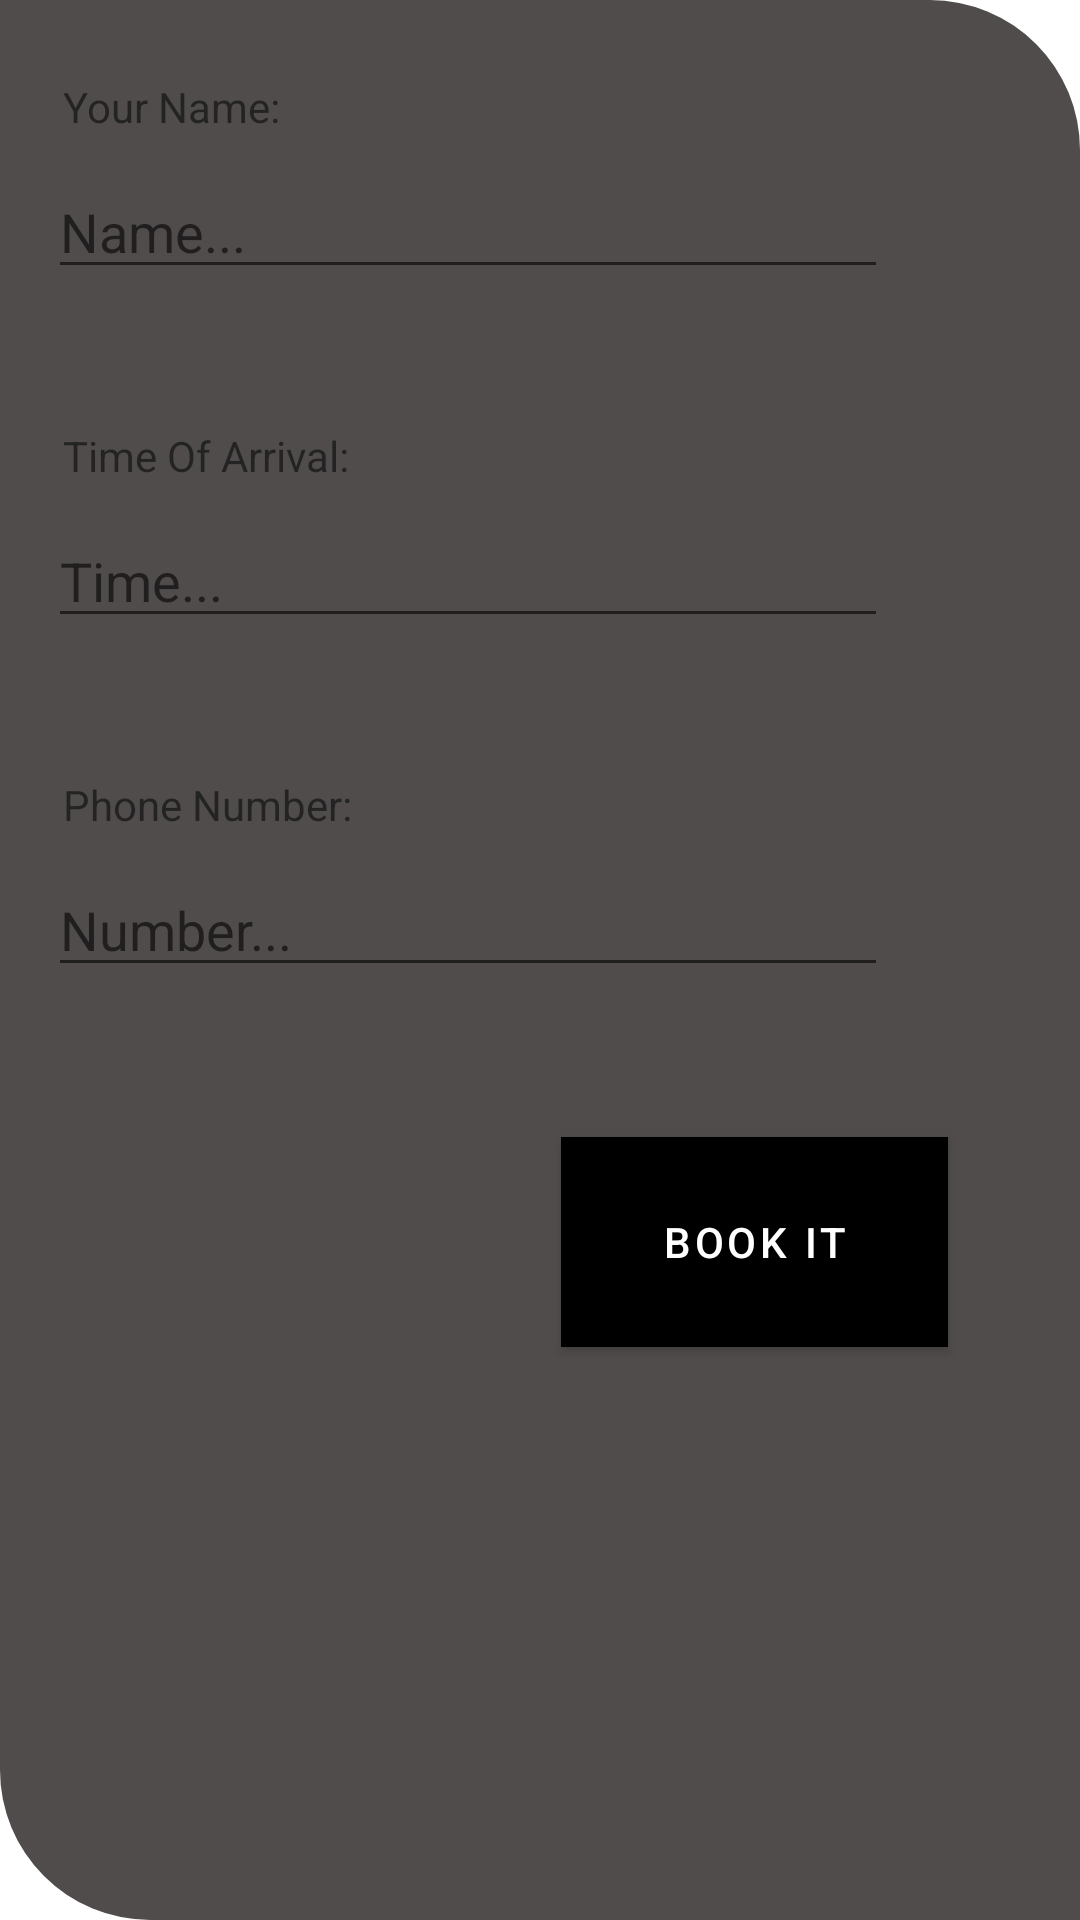

The Android layout XML behind this screen, and the referenced resources:
<!-- AndroidManifest.xml: activity theme Theme.RestaurantMadness.Popme -->
<!-- res/layout/activity_pop.xml -->
<?xml version="1.0" encoding="utf-8"?>
<androidx.constraintlayout.widget.ConstraintLayout xmlns:android="http://schemas.android.com/apk/res/android"
    xmlns:app="http://schemas.android.com/apk/res-auto"
    xmlns:tools="http://schemas.android.com/tools"
    android:layout_width="match_parent"
    android:layout_height="match_parent"
    android:background="@drawable/pop_bg"
    tools:context=".PopActivity"
    >

    <EditText
        android:id="@+id/edit_Name"
        android:layout_width="280dp"
        android:layout_height="wrap_content"
        android:layout_marginStart="16dp"
        android:layout_marginTop="55dp"
        android:inputType="text"
        app:layout_constraintStart_toStartOf="parent"
        app:layout_constraintTop_toTopOf="parent"
        android:hint="Name..."
        />

    <EditText
        android:id="@+id/edit_Time"
        android:layout_width="280dp"
        android:layout_height="wrap_content"
        android:layout_marginStart="16dp"
        android:layout_marginTop="75dp"
        android:inputType="time"
        app:layout_constraintStart_toStartOf="parent"
        app:layout_constraintTop_toBottomOf="@+id/edit_Name"
        android:hint="Time..."/>

    <EditText
        android:id="@+id/edit_Number"
        android:layout_width="280dp"
        android:layout_height="wrap_content"
        android:layout_marginStart="16dp"
        android:layout_marginTop="75dp"
        app:layout_constraintStart_toStartOf="parent"
        android:inputType="phone"
        app:layout_constraintTop_toBottomOf="@+id/edit_Time"
        android:hint="Number..."
        />

    <TextView
        android:id="@+id/text_Name"
        android:layout_width="150dp"
        android:layout_height="29dp"
        android:layout_marginStart="5dp"
        android:text="Your Name:"
        app:layout_constraintBottom_toTopOf="@+id/edit_Name"
        app:layout_constraintStart_toStartOf="@+id/edit_Name" />

    <TextView
        android:id="@+id/text_Arrival"
        android:layout_width="150dp"
        android:layout_height="29dp"
        android:layout_marginStart="5dp"
        android:text="Time Of Arrival:"
        app:layout_constraintBottom_toTopOf="@+id/edit_Time"
        app:layout_constraintStart_toStartOf="@+id/edit_Time" />

    <TextView
        android:id="@+id/text_Number"
        android:layout_width="150dp"
        android:layout_height="29dp"
        android:layout_marginStart="5dp"
        android:text="Phone Number:"
        app:layout_constraintBottom_toTopOf="@+id/edit_Number"
        app:layout_constraintStart_toStartOf="@+id/edit_Number" />

    <Button
        android:id="@+id/buttonAddBook"
        android:layout_width="129dp"
        android:layout_height="70dp"
        android:layout_marginTop="50dp"
        android:layout_marginEnd="44dp"
        android:background="@color/black"
        android:text="BOOK IT"
        android:textColor="@color/white"
        app:layout_constraintEnd_toEndOf="parent"
        app:layout_constraintTop_toBottomOf="@+id/edit_Number" />

</androidx.constraintlayout.widget.ConstraintLayout>
<!-- resources referenced by this layout -->
<resources>
  <!-- drawable pop_bg (drawable) -->
  <?xml version="1.0" encoding="utf-8"?>
  <shape xmlns:android="http://schemas.android.com/apk/res/android">
  
      <gradient
          android:startColor="#504C4C"
          android:endColor="#504C4C"
                  />
  
      <corners
          android:radius="50dp"
          android:topLeftRadius="0dp"
          android:bottomRightRadius="0dp"
          />
  
  
  </shape>
  <style name="Theme.RestaurantMadness.Popme">
  
          <item name="android:windowIsTranslucent">true</item>
          <item name="android:windowCloseOnTouchOutside">true</item>
  
      </style>
  <!-- not gathered from this repository: default colours our renderer supplied (Android Studio template values) -->
  <color name="black">#FF000000</color>
  <color name="white">#FFFFFFFF</color>
</resources>
